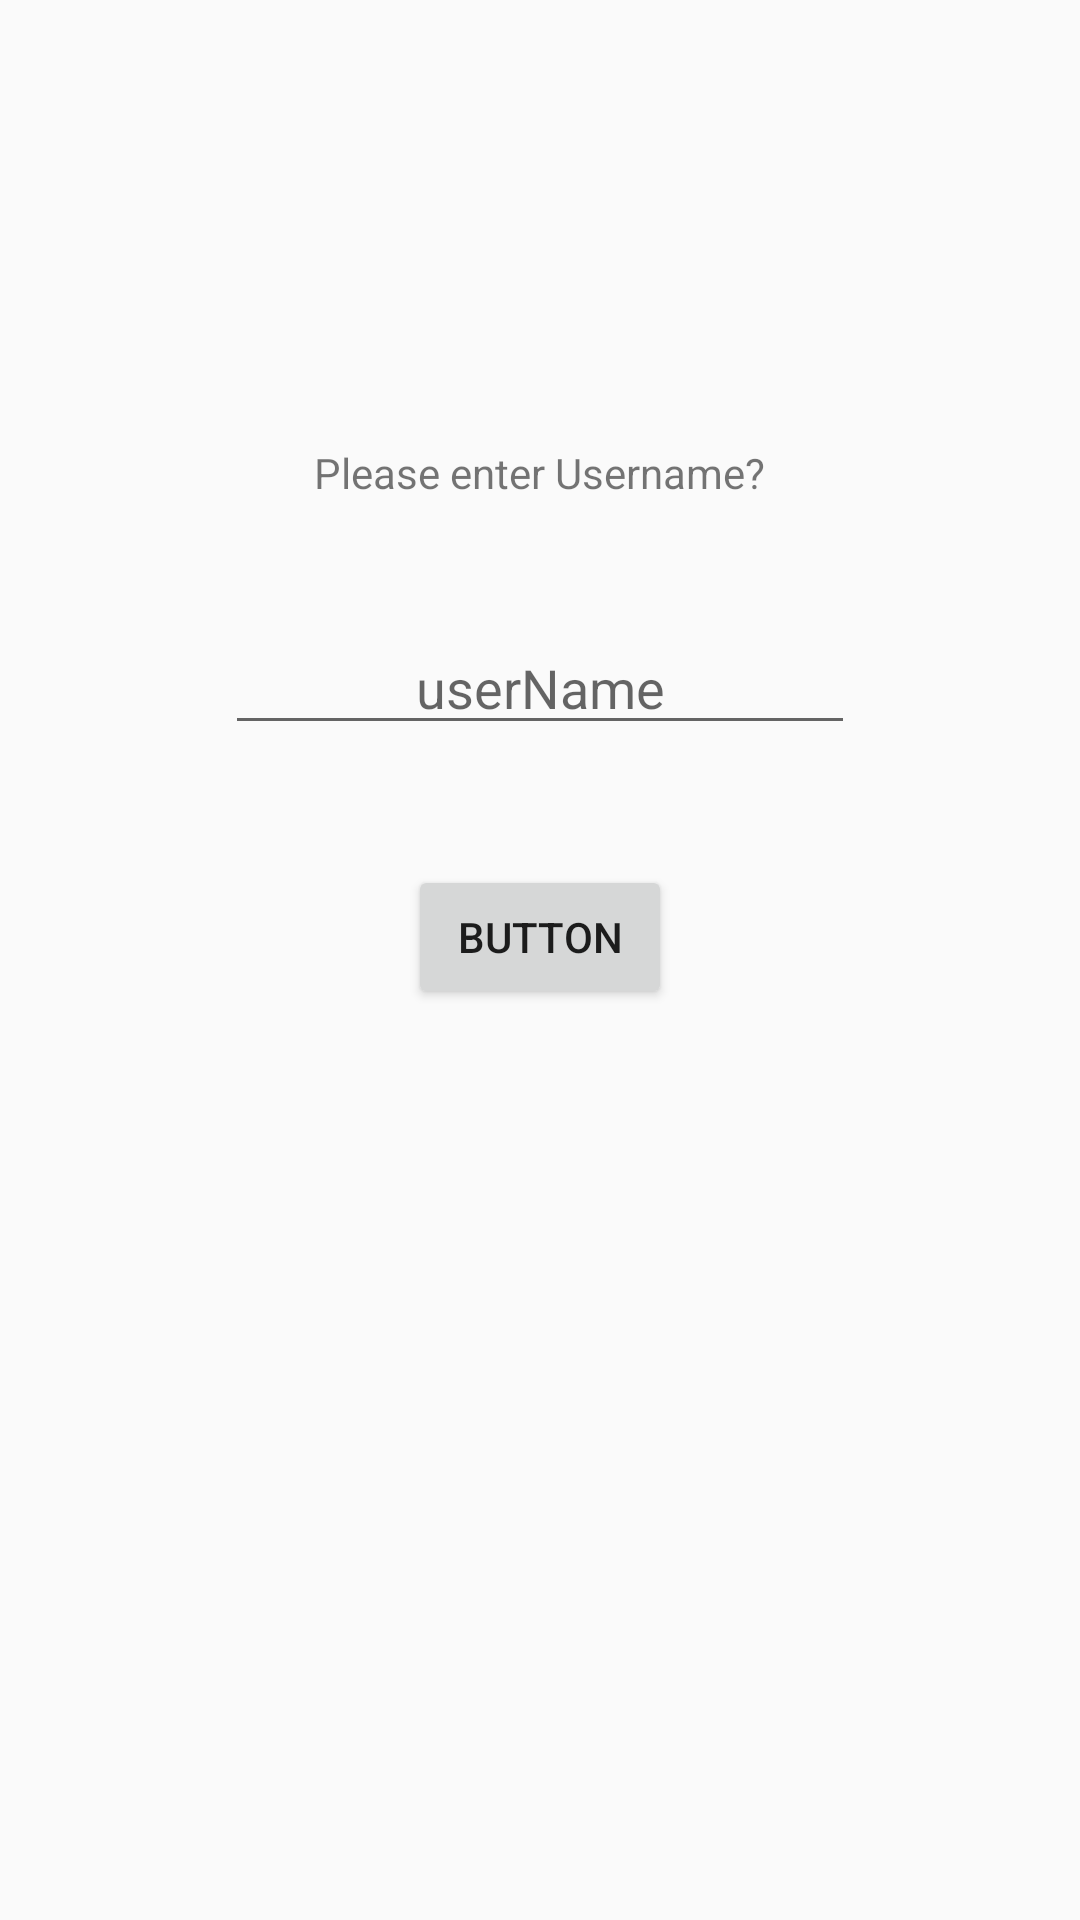

Here is an Android app screen rendered from its layout file. Give the layout XML and the strings, colors and styles it references.
<!-- AndroidManifest.xml: application theme AppTheme -->
<!-- res/layout/search.xml -->
<?xml version="1.0" encoding="utf-8"?>
<RelativeLayout
    xmlns:android="http://schemas.android.com/apk/res/android"
    android:layout_width="match_parent"
    android:layout_height="match_parent">

    <TextView
        android:id="@+id/editView"
        android:layout_width="wrap_content"
        android:layout_height="wrap_content"
        android:layout_alignParentTop="true"
        android:layout_centerHorizontal="true"
        android:layout_marginTop="148dp"
        android:text="@string/enter_text"
        android:hint="@string/enter_text"
         />

    <EditText
        android:id="@+id/editText"
        android:layout_width="wrap_content"
        android:layout_height="wrap_content"
        android:layout_below="@+id/editView"
        android:layout_centerHorizontal="true"
        android:ems="10"
        android:hint="@string/userName"
        android:gravity="center"
        android:layout_margin="40dp"
        android:inputType="textPersonName"
        android:text="" />

    <Button
        android:id="@+id/button"
        android:layout_width="wrap_content"
        android:layout_height="wrap_content"
        android:layout_below="@+id/editText"
        android:layout_centerHorizontal="true"
        android:text="@string/button" />
</RelativeLayout>
<!-- resources referenced by this layout -->
<resources>
  <string name="button">Button</string>
  <string name="enter_text">Please enter Username?</string>
  <string name="userName">userName</string>
  <style name="AppTheme" parent="Theme.AppCompat.Light.DarkActionBar">
          
          <item name="colorPrimary">@color/colorPrimary</item>
          <item name="colorPrimaryDark">@color/colorPrimaryDark</item>
          <item name="coordinatorLayoutStyle">@style/Widget.Design.CoordinatorLayout</item>
          <item name="windowActionBar">false</item>
          <item name="windowNoTitle">true</item>
          <item name="colorAccent">@color/colorAccent</item>
      </style>
  <!-- not gathered from this repository: default colours our renderer supplied (Android Studio template values) -->
  <color name="colorPrimary">#FF6200EE</color>
  <color name="colorPrimaryDark">#FF3700B3</color>
  <color name="colorAccent">#FF03DAC5</color>
</resources>
